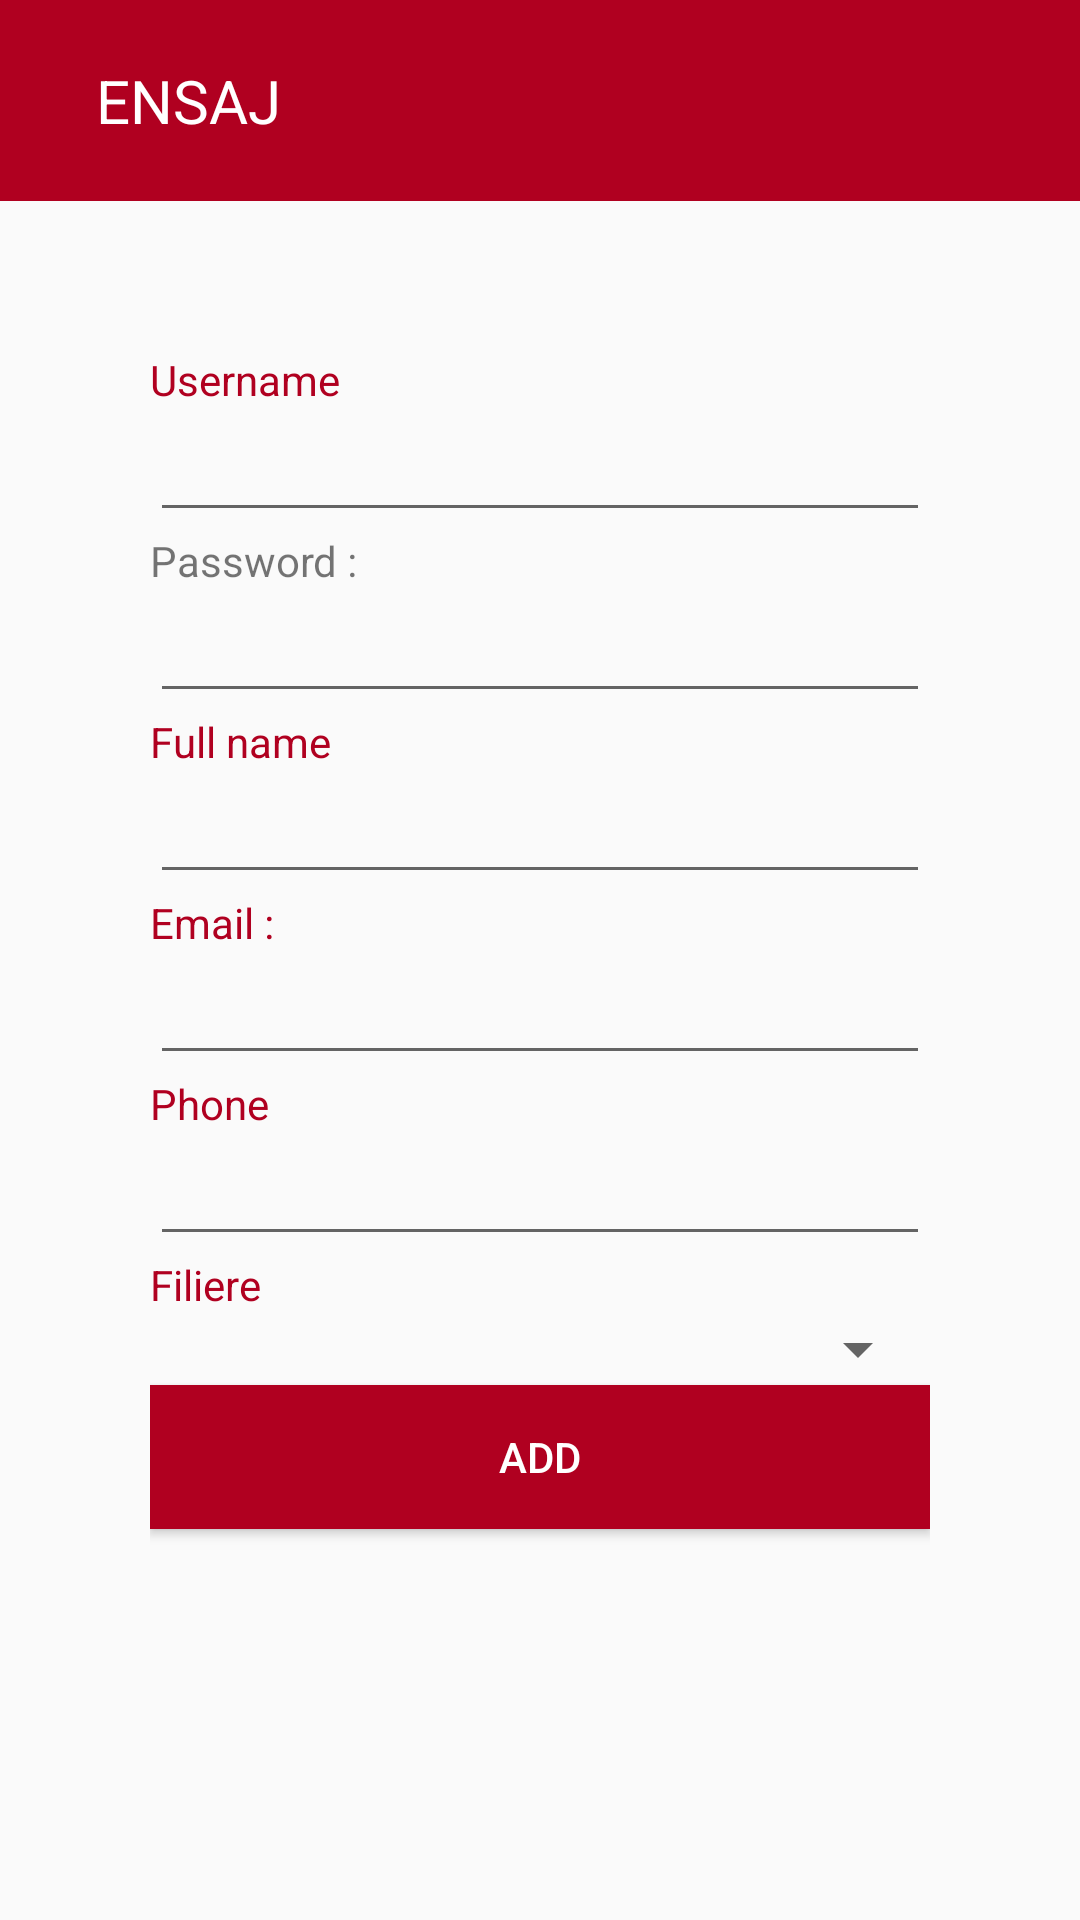

Produce the Android XML layout that renders to this screen, including the resource entries it uses.
<!-- AndroidManifest.xml: activity theme AppTheme -->
<!-- res/layout/activity_add_student.xml -->
<?xml version="1.0" encoding="utf-8"?>
<LinearLayout
    xmlns:android="http://schemas.android.com/apk/res/android"
    xmlns:app="http://schemas.android.com/apk/res-auto"
    xmlns:tools="http://schemas.android.com/tools"
    android:layout_width="match_parent"
    android:layout_height="match_parent"
    android:orientation="vertical">
  <include
      layout="@layout/toolbar2" />

  <LinearLayout
      android:layout_width="match_parent"
      android:layout_height="match_parent"
      android:orientation="vertical"
      android:padding="50dp"
      tools:context=".addStudentActivity">


    <TextView
        android:id="@+id/textView2"
        android:layout_width="match_parent"
        android:layout_height="wrap_content"
        android:text="Username"
        android:textColor="@color/design_default_color_error" />

    <EditText
        android:id="@+id/username"
        android:layout_width="match_parent"
        android:layout_height="wrap_content"
        android:ems="10"
        android:inputType="text" />

    <TextView
        android:id="@+id/textView5"
        android:layout_width="match_parent"
        android:layout_height="wrap_content"
        android:text="Password :"
        tools:textColor="@color/design_default_color_error" />

    <EditText
        android:id="@+id/password"
        android:layout_width="match_parent"
        android:layout_height="wrap_content"
        android:ems="10"
        android:inputType="text" />

    <TextView
        android:id="@+id/textView6"
        android:layout_width="match_parent"
        android:layout_height="wrap_content"
        android:text="Full name"
        android:textColor="@color/design_default_color_error" />

    <EditText
        android:id="@+id/fname"
        android:layout_width="match_parent"
        android:layout_height="wrap_content"
        android:ems="10"
        android:inputType="text"
        />

    <TextView
        android:id="@+id/textView7"
        android:layout_width="match_parent"
        android:layout_height="wrap_content"
        android:text="Email :"  android:textColor="@color/design_default_color_error" />

    <EditText
        android:id="@+id/email"
        android:layout_width="match_parent"
        android:layout_height="wrap_content"
        android:ems="10"
        android:inputType="text" />

    <TextView
        android:id="@+id/textView8"
        android:layout_width="match_parent"
        android:layout_height="wrap_content"
        android:text="Phone"  android:textColor="@color/design_default_color_error"/>

    <EditText
        android:id="@+id/phone"
        android:layout_width="match_parent"
        android:layout_height="wrap_content"
        android:ems="10"
        android:inputType="text" />

    <TextView
        android:id="@+id/textView9"
        android:layout_width="match_parent"
        android:layout_height="wrap_content"
        android:text="Filiere"  android:textColor="@color/design_default_color_error" />

    <Spinner
        android:id="@+id/spfiliere"
        android:layout_width="match_parent"
        android:layout_height="wrap_content" />

    <Button
        android:id="@+id/btnS"
        android:layout_width="match_parent"
        android:layout_height="wrap_content"
        android:background="@color/design_default_color_error"
        android:text="Add"
        android:textColor="@color/white" />
  </LinearLayout>


</LinearLayout>
<!-- res/layout/toolbar2.xml (included above) -->
<?xml version="1.0" encoding="utf-8"?>
<LinearLayout xmlns:android="http://schemas.android.com/apk/res/android"
    xmlns:app="http://schemas.android.com/apk/res-auto"
    xmlns:tools="http://schemas.android.com/tools"
    android:id="@+id/toolbar1"
    android:layout_width="match_parent"
    android:layout_height="wrap_content"
    android:background="@color/design_default_color_error"
    android:gravity="center_vertical"
    android:orientation="horizontal"
    android:padding="20dp">

    <ImageView
        android:id="@+id/menu1"
        android:layout_width="wrap_content"
        android:layout_height="wrap_content"
        android:src="@drawable/baseline_arrow_back_24"


        />

    <TextView
        android:layout_width="280dp"
        android:layout_height="wrap_content"
        android:layout_marginStart="12dp"
        android:layout_weight="1"
        android:shadowColor="@color/white"
        android:text="ENSAJ"
        android:textColor="@color/white"
        android:textSize="20dp" />
</LinearLayout>
<!-- resources referenced by this layout -->
<resources>
  <style name="AppTheme" parent="Theme.AppCompat.Light.NoActionBar">
          
          <item name="colorPrimary">@color/design_default_color_primary</item>
          <item name="colorPrimaryDark">@color/black</item>
  
      </style>
  <!-- not gathered from this repository: default colours our renderer supplied (Android Studio template values) -->
  <color name="black">#FF000000</color>
  <color name="white">#FFFFFFFF</color>
</resources>
